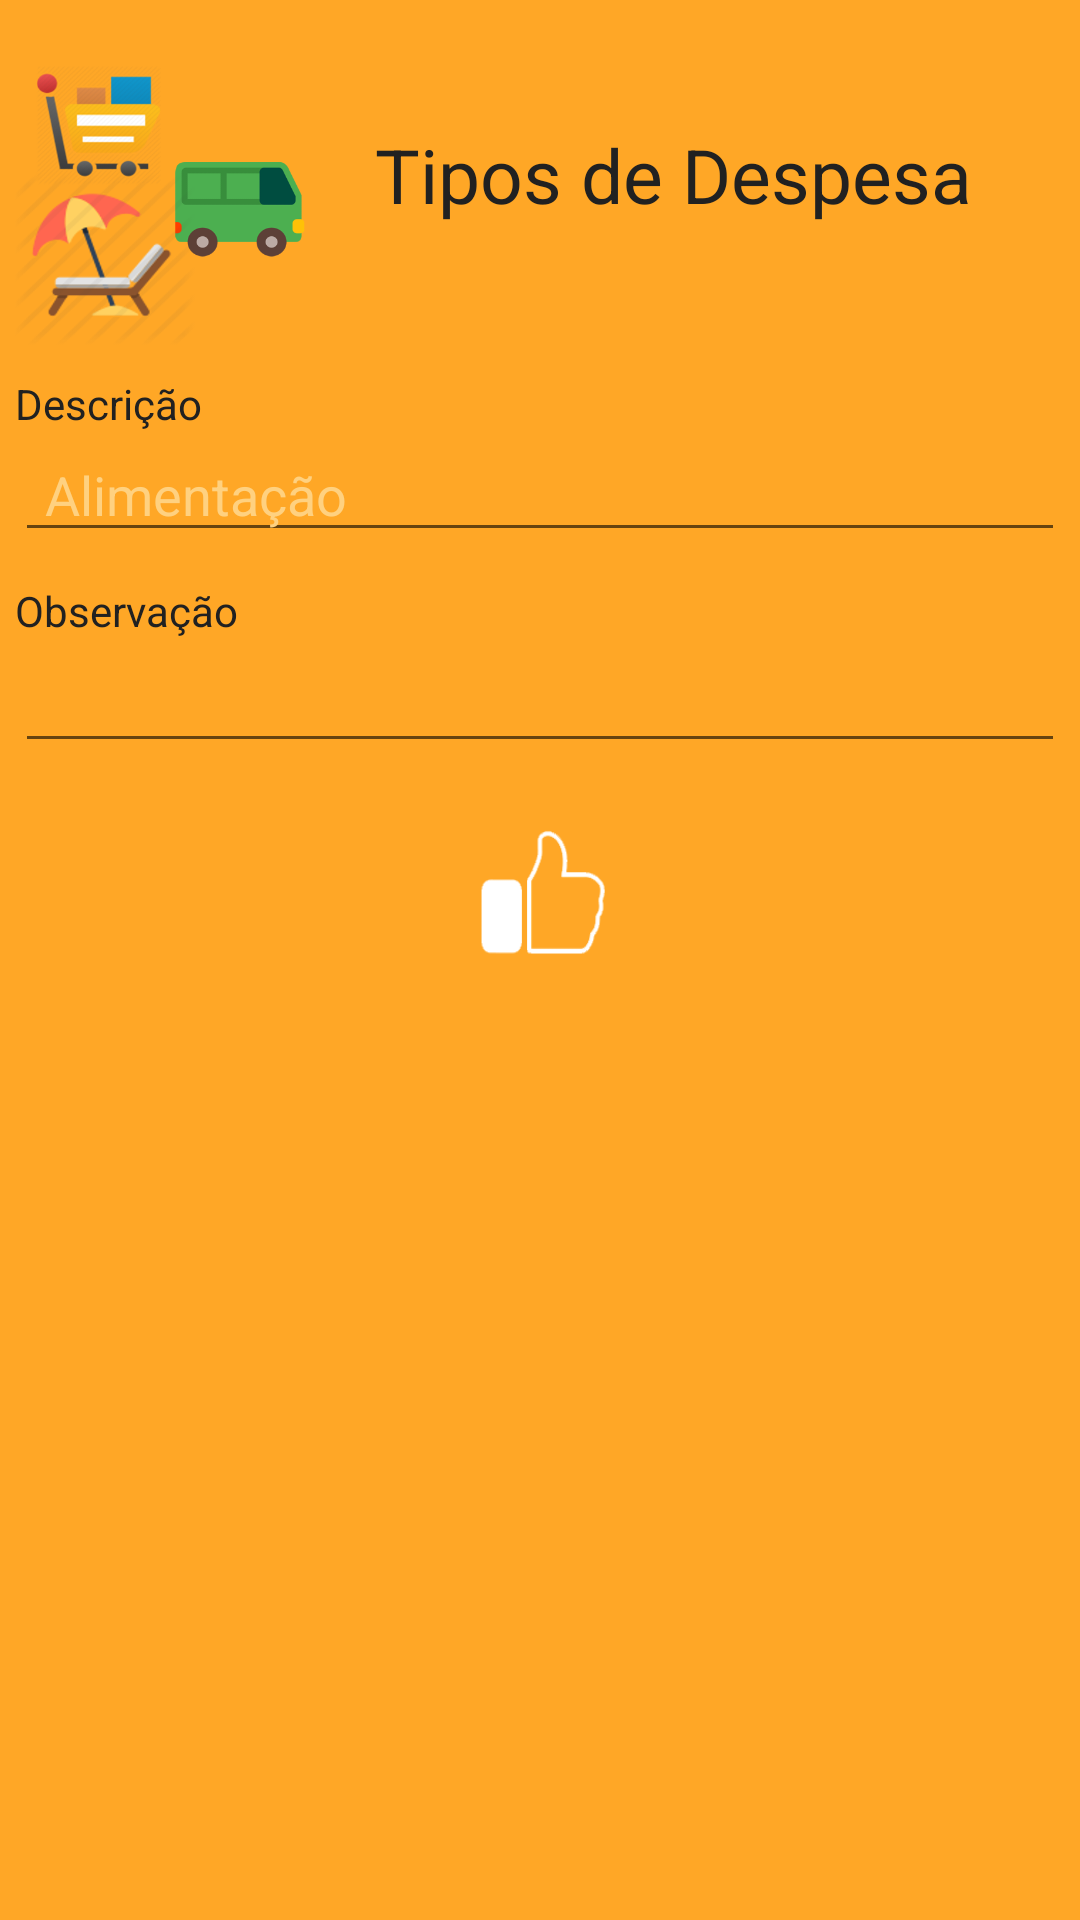

Produce the Android XML layout that renders to this screen, including the resource entries it uses.
<!-- AndroidManifest.xml: application theme AppTheme -->
<!-- res/layout/fragment_cdespesa.xml -->
<FrameLayout xmlns:android="http://schemas.android.com/apk/res/android"
    xmlns:tools="http://schemas.android.com/tools"
    android:layout_width="match_parent"
    android:layout_height="match_parent"
    android:background="@color/Backgroud"
    tools:context="newproject.com.br.newfinans.fragment.CDespesaFragment"
    android:id="@+id/idCDespesaFragment"
    >

    
    <ScrollView
        android:layout_width="match_parent"
        android:layout_height="wrap_content"
        >

        <RelativeLayout
            android:layout_width="match_parent"
            android:layout_height="match_parent"
            android:padding="5dp">

            <TextView
                android:text="Tipos de Despesa"
                android:layout_width="wrap_content"
                android:layout_height="wrap_content"
                android:layout_alignBottom="@+id/idImageDespesas"
                android:layout_toRightOf="@+id/idImageDespesas"
                android:layout_toEndOf="@+id/idImageDespesas"
                android:layout_marginLeft="20dp"
                android:layout_marginStart="20dp"
                android:layout_marginBottom="40dp"
                android:textSize="@dimen/size_Titulo"
                android:textColor="@color/TextIcon"
                android:id="@+id/idTextDTitulo"
                />

            <ImageView
                android:layout_width="100dp"
                android:layout_height="100dp"
                android:background="@drawable/despesas"
                android:id="@+id/idImageDespesas"
                android:layout_alignParentLeft="true"
                android:layout_alignParentStart="true"
                android:layout_below="@+id/toolbar"
                android:layout_marginTop="@dimen/margem_TopPadrao"
                />

            <TextView
                android:text="Descrição"
                android:layout_width="wrap_content"
                android:layout_height="wrap_content"
                android:id="@+id/idTextDDescricao"
                android:layout_marginTop="@dimen/margem_TopPadrao"
                android:layout_below="@+id/idImageDespesas"
                android:layout_alignParentLeft="true"
                android:layout_alignParentStart="true"
                android:textColor="@color/TextViewer"
                />

            <EditText
                android:layout_width="match_parent"
                android:layout_height="@dimen/altura_EditTex"
                android:textColor="@color/TextEdit"
                android:theme="@style/EditeText"
                android:paddingLeft="@dimen/paddingLef_EditText"
                android:id="@+id/idEditDDescricao"
                android:layout_below="@+id/idTextDDescricao"
                android:layout_alignParentLeft="true"
                android:layout_alignParentStart="true"
                android:textColorHint="@color/Hint"
                android:hint="Alimentação"
                android:inputType="text"
                android:maxLength="@integer/maxLengthEdit"
                />

            <TextView
                android:id="@+id/idTextDObs"
                android:text="Observação"
                android:layout_width="wrap_content"
                android:layout_height="wrap_content"
                android:layout_marginTop="@dimen/margem_TopPadrao"
                android:layout_below="@+id/idEditDDescricao"
                android:layout_alignParentLeft="true"
                android:layout_alignParentStart="true"
                android:textColor="@color/TextViewer"
                />

            <EditText
                android:id="@+id/idEditDObs"
                android:layout_width="match_parent"
                android:layout_height="wrap_content"
                android:textColor="@color/TextEdit"
                android:theme="@style/EditeText"
                android:paddingLeft="@dimen/paddingLef_EditText"
                android:layout_alignParentLeft="true"
                android:layout_alignParentStart="true"
                android:layout_below="@+id/idTextDObs"
                android:inputType="text"
                android:maxLength="@integer/maxLengthEdit"
                />

            <ImageView
                android:layout_width="50dp"
                android:layout_height="50dp"
                android:background="@drawable/gravar"
                android:id="@+id/idImageGravar"
                android:layout_alignParentBottom="true"
                android:layout_centerHorizontal="true"
                android:layout_below="@+id/idEditDObs"
                android:layout_marginBottom="@dimen/margem_BottonPadrao"
                />

        </RelativeLayout>

    </ScrollView>

</FrameLayout>
<!-- resources referenced by this layout -->
<resources>
  <color name="Backgroud">#ffa726</color>
  <color name="Hint">#FFD180</color>
  <color name="TextEdit">#000000</color>
  <color name="TextIcon">#212121</color>
  <color name="TextViewer">#212121</color>
  <dimen name="altura_EditTex">40dp</dimen>
  <dimen name="margem_BottonPadrao">20dp</dimen>
  <dimen name="margem_TopPadrao">10dp</dimen>
  <dimen name="paddingLef_EditText">10dp</dimen>
  <dimen name="size_Titulo">25dp</dimen>
  <!-- drawable despesas: png bitmap (drawable, 142982 bytes) -->
  <!-- drawable gravar: png bitmap (drawable, 5702 bytes) -->
  <integer name="maxLengthEdit">40</integer>
  <style name="EditeText" parent="Theme.AppCompat.Light.NoActionBar">
          
          <item name="colorPrimary">@color/Primary</item>
          <item name="colorPrimaryDark">@color/PrimaryDark</item>
          <item name="colorAccent">@color/White</item>
      </style>
  <style name="AppTheme" parent="Theme.AppCompat.Light.NoActionBar">
          
          <item name="colorPrimary">@color/White</item>
          <item name="colorPrimaryDark">@color/PrimaryDark</item>
          <item name="colorAccent">@color/BoasVindas</item>
      </style>
  <color name="Primary">#000000</color>
  <color name="PrimaryDark">#000000</color>
  <color name="White">#FAFAFA</color>
  <color name="BoasVindas">#ffa726</color>
</resources>
